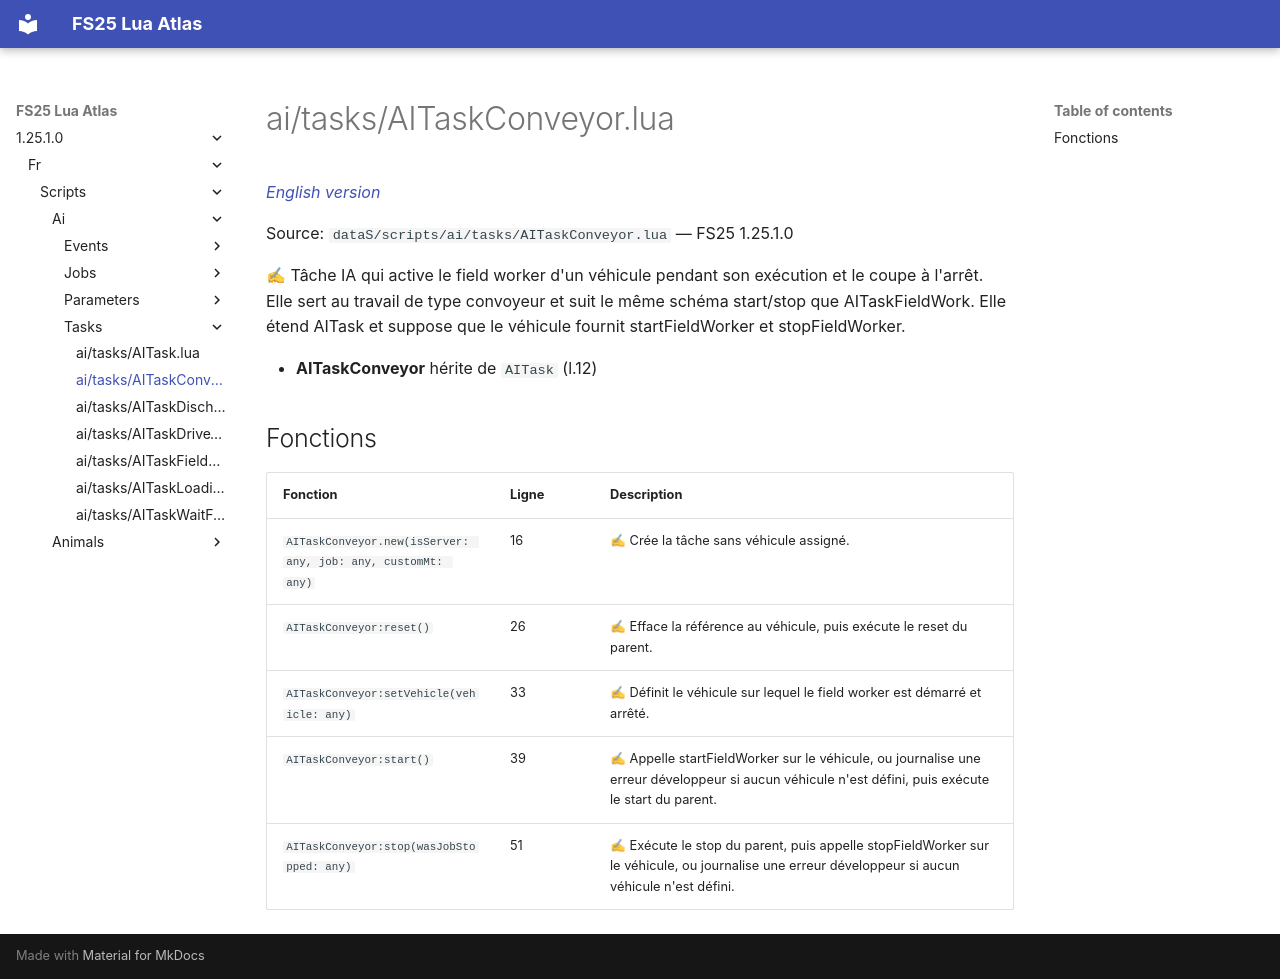

repository: Tim0219800/fs25-lua-atlas · page: 1.25.1.0/fr/scripts/ai/tasks/AITaskConveyor.html · generator: mkdocs

# ai/tasks/AITaskConveyor.lua

*[English version](../../../../scripts/ai/tasks/AITaskConveyor.md)*

Source: `dataS/scripts/ai/tasks/AITaskConveyor.lua` — FS25 1.25.1.0

✍ Tâche IA qui active le field worker d'un véhicule pendant son exécution et le coupe à l'arrêt. Elle sert au travail de type convoyeur et suit le même schéma start/stop que AITaskFieldWork. Elle étend AITask et suppose que le véhicule fournit startFieldWorker et stopFieldWorker.

- **AITaskConveyor** hérite de `AITask` (l.12)

## Fonctions

| Fonction | Ligne | Description |
|---|---|---|
| `AITaskConveyor.new(isServer: any, job: any, customMt: any)` | 16 | ✍ Crée la tâche sans véhicule assigné. |
| `AITaskConveyor:reset()` | 26 | ✍ Efface la référence au véhicule, puis exécute le reset du parent. |
| `AITaskConveyor:setVehicle(vehicle: any)` | 33 | ✍ Définit le véhicule sur lequel le field worker est démarré et arrêté. |
| `AITaskConveyor:start()` | 39 | ✍ Appelle startFieldWorker sur le véhicule, ou journalise une erreur développeur si aucun véhicule n'est défini, puis exécute le start du parent. |
| `AITaskConveyor:stop(wasJobStopped: any)` | 51 | ✍ Exécute le stop du parent, puis appelle stopFieldWorker sur le véhicule, ou journalise une erreur développeur si aucun véhicule n'est défini. |
